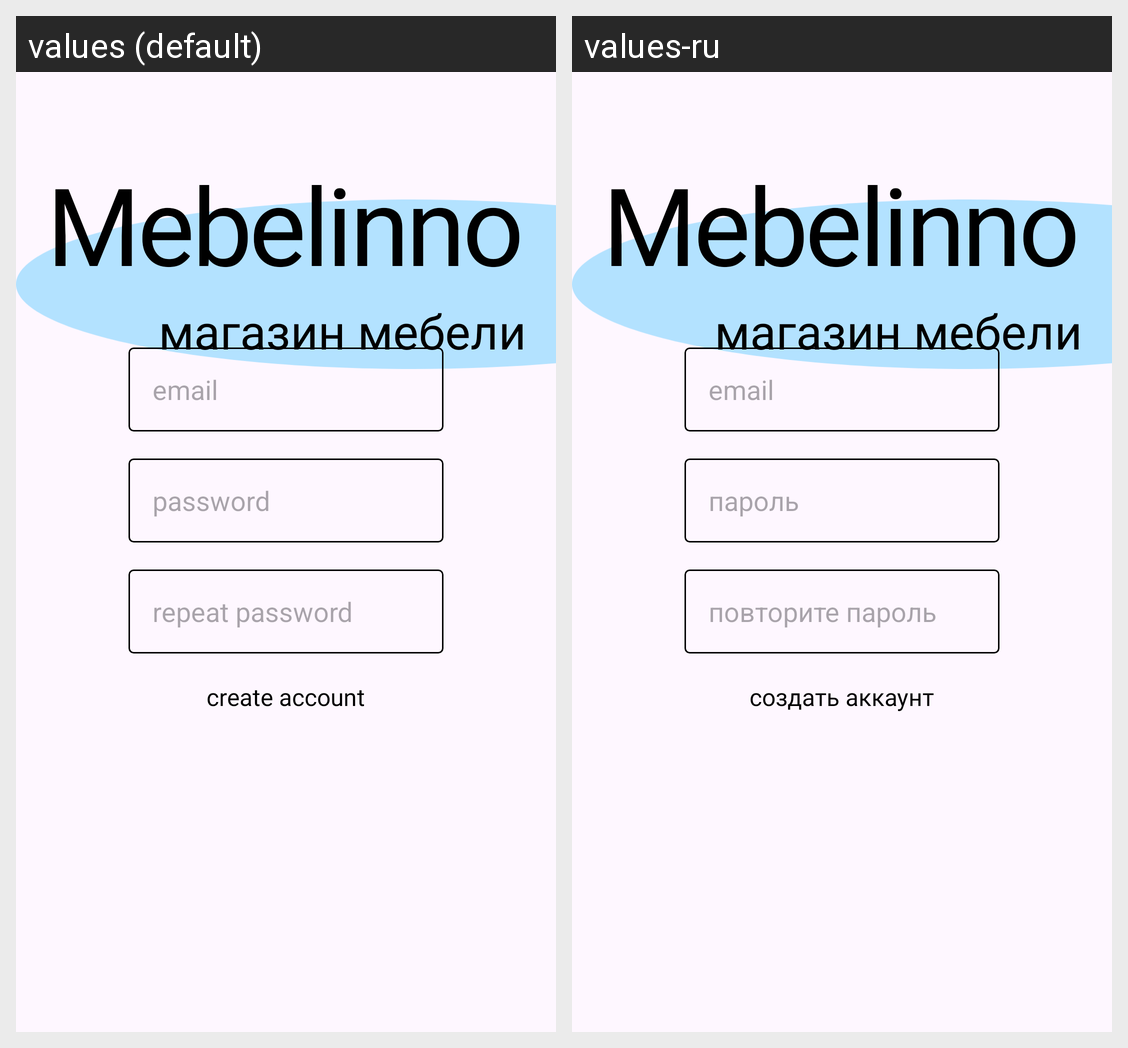

This grid shows one Android layout under two languages. Give, for every string resource on the screen, its name, the default text and each shown locale's text.
Android screen res/layout/fragment_registr.xml rendered under 2 locales, left to right: values (default), values-ru. Device: Nexus 5 (rendered at 1080×1920; each locale shown at half size, 540×960, under a caption strip naming it); theme Base.Theme.KR_KOTLIN.
Strings drawn on this screen, with the default value and each locale's value (text and hints the layout hard-codes, and strings that could not be matched under every locale, appear in the picture but are not listed):

mebelinno_main
  values: Mebelinno
  values-ru: Mebelinno  [not translated; the default value is used]

magazin_mebeli
  values: магазин мебели
  values-ru: магазин мебели  [not translated; the default value is used]

email_autho
  values: email
  values-ru: email

password_autho
  values: password
  values-ru: пароль

enter_password_again
  values: repeat password
  values-ru: повторите пароль

create_account
  values: create account
  values-ru: создать аккаунт
